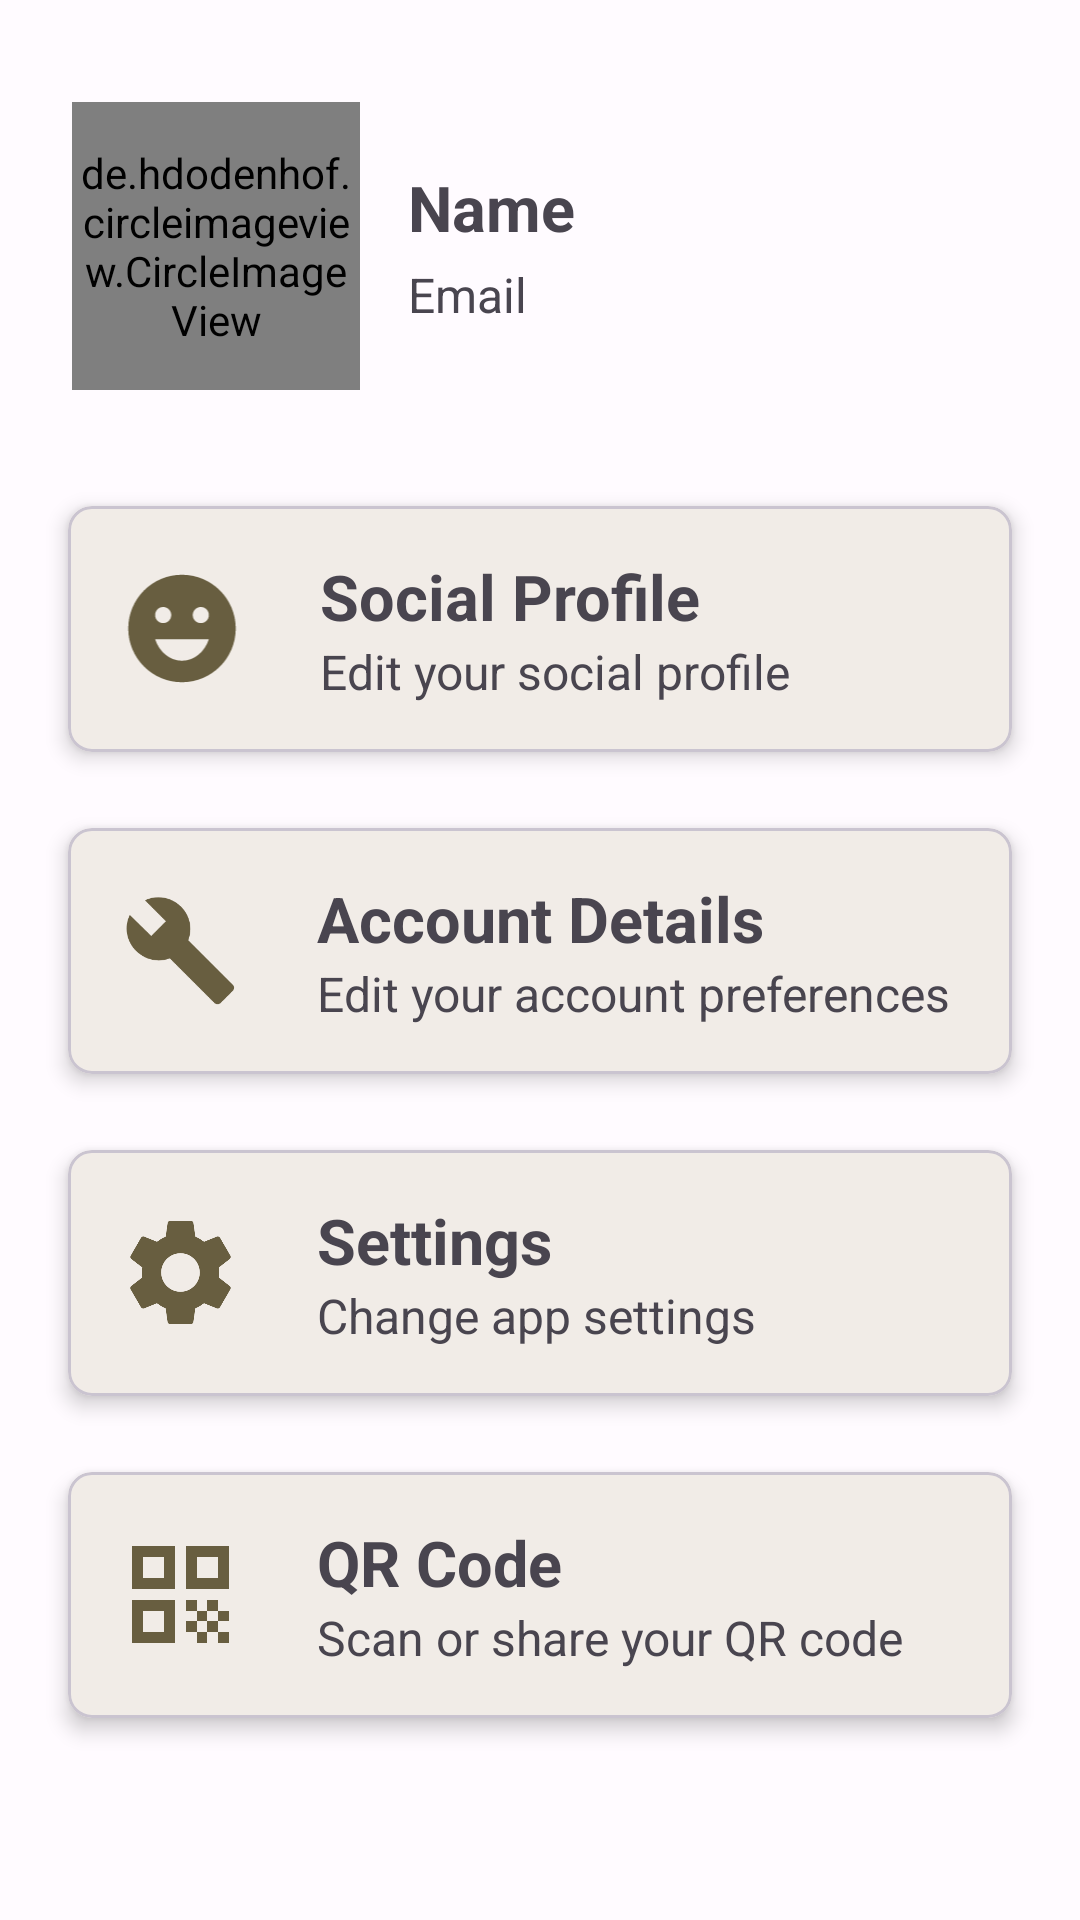

This screen was rendered from an Android layout file. Write that file and the resources it references.
<!-- AndroidManifest.xml: application theme Theme.DalSocial -->
<!-- res/layout/fragment_profile.xml -->
<?xml version="1.0" encoding="utf-8"?>
<LinearLayout xmlns:android="http://schemas.android.com/apk/res/android"
    xmlns:tools="http://schemas.android.com/tools"
    xmlns:app="http://schemas.android.com/apk/res-auto"
    android:layout_width="match_parent"
    android:layout_height="match_parent"
    tools:context=".fragment.profile.ProfileFragment"
    android:orientation="vertical">

    <LinearLayout
        android:layout_width="match_parent"
        android:layout_height="100dp"
        android:layout_marginHorizontal="24dp"
        android:layout_marginTop="32dp"
        android:layout_marginBottom="12dp"
        android:gravity="center"
        android:orientation="horizontal">

        <de.hdodenhof.circleimageview.CircleImageView xmlns:app="http://schemas.android.com/apk/res-auto"
            android:id="@+id/profile_image"
            android:layout_width="96dp"
            android:layout_height="96dp"
            android:src="@drawable/common_google_signin_btn_icon_dark_focused"
            app:civ_border_color="#FF000000" />

        <LinearLayout
            android:layout_width="match_parent"
            android:layout_height="match_parent"
            android:gravity="center"
            android:orientation="vertical">

            <TextView
                android:id="@+id/profile_name"
                android:layout_width="match_parent"
                android:layout_height="wrap_content"
                android:layout_marginHorizontal="16dp"
                android:layout_marginBottom="4dp"
                android:text="@string/display_name"
                android:textSize="21sp"
                android:textStyle="bold" />

            <TextView
                android:id="@+id/profile_email"
                android:layout_width="match_parent"
                android:layout_height="wrap_content"
                android:layout_marginHorizontal="16dp"
                android:text="@string/email"
                android:textSize="16sp" />

        </LinearLayout>

    </LinearLayout>

    <com.google.android.material.card.MaterialCardView
        android:id="@+id/socialProfileCard"
        android:layout_width="match_parent"
        android:layout_height="wrap_content"
        android:layout_marginTop="16dp"
        android:layout_marginHorizontal="16dp"
        app:cardCornerRadius="8dp"
        app:cardElevation="4dp"
        app:cardUseCompatPadding="true">

       <LinearLayout
           android:layout_width="match_parent"
           android:layout_height="wrap_content"
           android:orientation="horizontal">

           <ImageView
               android:layout_width="44dp"
               android:layout_height="43dp"
               android:layout_gravity="center"
               android:layout_marginVertical="16dp"
               android:layout_marginStart="16dp"
               android:layout_marginEnd="8dp"
               android:src="@drawable/ic_baseline_emoji_emotions_24" />

           <LinearLayout
               android:layout_width="wrap_content"
               android:layout_height="wrap_content"
               android:orientation="vertical"
               android:padding="16dp">

               <TextView
                   android:id="@+id/profile_points"
                   android:layout_width="wrap_content"
                   android:layout_height="wrap_content"
                   android:text="@string/social_profile_card_title"
                   android:textSize="21sp"
                   android:textStyle="bold" />

               <TextView
                   android:id="@+id/profile_points_text"
                   android:layout_width="wrap_content"
                   android:layout_height="wrap_content"
                   android:text="@string/social_profile_card_desc"
                   android:textSize="16sp" />

           </LinearLayout>

       </LinearLayout>


    </com.google.android.material.card.MaterialCardView>

    <com.google.android.material.card.MaterialCardView
        android:id="@+id/accountDetailsCard"
        android:layout_width="match_parent"
        android:layout_height="wrap_content"
        android:layout_marginTop="8dp"
        android:layout_marginHorizontal="16dp"
        app:cardCornerRadius="8dp"
        app:cardElevation="4dp"
        app:cardUseCompatPadding="true">

        <LinearLayout
            android:layout_width="match_parent"
            android:layout_height="wrap_content"
            android:orientation="horizontal">

            <ImageView
                android:layout_width="43dp"
                android:layout_height="43dp"
                android:src="@drawable/ic_baseline_preferences_24"
                android:layout_marginVertical="16dp"
                android:layout_marginStart="16dp"
                android:layout_marginEnd="8dp"
                android:padding="2dp"
                android:layout_gravity="center"/>

            <LinearLayout
                android:layout_width="wrap_content"
                android:layout_height="wrap_content"
                android:orientation="vertical"
                android:padding="16dp">

                <TextView
                    android:layout_width="wrap_content"
                    android:layout_height="wrap_content"
                    android:text="@string/acc_details_card_title"
                    android:textSize="21sp"
                    android:textStyle="bold" />

                <TextView
                    android:layout_width="wrap_content"
                    android:layout_height="wrap_content"
                    android:text="@string/acc_details_card_desc"
                    android:textSize="16sp" />

            </LinearLayout>

        </LinearLayout>


    </com.google.android.material.card.MaterialCardView>

    <com.google.android.material.card.MaterialCardView
        android:id="@+id/settingsCard"
        android:layout_width="match_parent"
        android:layout_height="wrap_content"
        android:layout_marginTop="8dp"
        android:layout_marginHorizontal="16dp"
        app:cardCornerRadius="8dp"
        app:cardElevation="4dp"
        app:cardUseCompatPadding="true">

        <LinearLayout
            android:layout_width="match_parent"
            android:layout_height="wrap_content"
            android:orientation="horizontal">

            <ImageView
                android:layout_width="43dp"
                android:layout_height="43dp"
                android:src="@drawable/ic_baseline_settings_24"
                android:layout_marginVertical="16dp"
                android:layout_marginStart="16dp"
                android:layout_marginEnd="8dp"
                android:layout_gravity="center"/>

            <LinearLayout
                android:layout_width="wrap_content"
                android:layout_height="wrap_content"
                android:orientation="vertical"
                android:padding="16dp">

                <TextView
                    android:layout_width="wrap_content"
                    android:layout_height="wrap_content"
                    android:text="@string/settings_card_title"
                    android:textSize="21sp"
                    android:textStyle="bold" />

                <TextView
                    android:layout_width="wrap_content"
                    android:layout_height="wrap_content"
                    android:text="@string/settings_card_desc"
                    android:textSize="16sp" />

            </LinearLayout>

        </LinearLayout>


    </com.google.android.material.card.MaterialCardView>

    <com.google.android.material.card.MaterialCardView
        android:id="@+id/qrCodeCard"
        android:layout_width="match_parent"
        android:layout_height="wrap_content"
        android:layout_marginTop="8dp"
        android:layout_marginHorizontal="16dp"
        app:cardCornerRadius="8dp"
        app:cardElevation="4dp"
        app:cardUseCompatPadding="true">

        <LinearLayout
            android:layout_width="match_parent"
            android:layout_height="wrap_content"
            android:orientation="horizontal">

            <ImageView
                android:layout_width="43dp"
                android:layout_height="43dp"
                android:src="@drawable/ic_baseline_qr_code_24"
                android:layout_marginVertical="16dp"
                android:layout_marginStart="16dp"
                android:layout_marginEnd="8dp"
                android:layout_gravity="center"/>

            <LinearLayout
                android:layout_width="wrap_content"
                android:layout_height="wrap_content"
                android:orientation="vertical"
                android:padding="16dp">

                <TextView
                    android:layout_width="wrap_content"
                    android:layout_height="wrap_content"
                    android:text="@string/qrcode_card_title"
                    android:textSize="21sp"
                    android:textStyle="bold" />

                <TextView
                    android:layout_width="wrap_content"
                    android:layout_height="wrap_content"
                    android:text="@string/qrcode_card_desc"
                    android:textSize="16sp" />

            </LinearLayout>

        </LinearLayout>


    </com.google.android.material.card.MaterialCardView>

</LinearLayout>
<!-- resources referenced by this layout -->
<resources>
  <!-- drawable ic_baseline_emoji_emotions_24 (drawable) -->
  <vector android:height="24dp" android:tint="@color/md_theme_light_secondary"
      android:viewportHeight="24" android:viewportWidth="24"
      android:width="24dp" xmlns:android="http://schemas.android.com/apk/res/android">
      <path android:fillColor="@color/md_theme_light_primary" android:pathData="M11.99,2C6.47,2 2,6.48 2,12c0,5.52 4.47,10 9.99,10C17.52,22 22,17.52 22,12C22,6.48 17.52,2 11.99,2zM8.5,8C9.33,8 10,8.67 10,9.5S9.33,11 8.5,11S7,10.33 7,9.5S7.67,8 8.5,8zM12,18c-2.28,0 -4.22,-1.66 -5,-4h10C16.22,16.34 14.28,18 12,18zM15.5,11c-0.83,0 -1.5,-0.67 -1.5,-1.5S14.67,8 15.5,8S17,8.67 17,9.5S16.33,11 15.5,11z"/>
  </vector>
  <!-- drawable ic_baseline_preferences_24 (drawable) -->
  <vector android:height="24dp" android:tint="@color/md_theme_light_secondary"
      android:viewportHeight="24" android:viewportWidth="24"
      android:width="24dp" xmlns:android="http://schemas.android.com/apk/res/android">
      <path android:fillColor="@color/md_theme_light_secondary" android:pathData="M22.7,19l-9.1,-9.1c0.9,-2.3 0.4,-5 -1.5,-6.9 -2,-2 -5,-2.4 -7.4,-1.3L9,6 6,9 1.6,4.7C0.4,7.1 0.9,10.1 2.9,12.1c1.9,1.9 4.6,2.4 6.9,1.5l9.1,9.1c0.4,0.4 1,0.4 1.4,0l2.3,-2.3c0.5,-0.4 0.5,-1.1 0.1,-1.4z"/>
  </vector>
  <string name="acc_details_card_desc">Edit your account preferences</string>
  <string name="acc_details_card_title">Account Details</string>
  <string name="display_name">Name</string>
  <string name="email">Email</string>
  <string name="qrcode_card_desc">Scan or share your QR code</string>
  <string name="qrcode_card_title">QR Code</string>
  <string name="settings_card_desc">Change app settings</string>
  <string name="settings_card_title">Settings</string>
  <string name="social_profile_card_desc">Edit your social profile</string>
  <string name="social_profile_card_title">Social Profile</string>
  <color name="md_theme_light_secondary">#685E40</color>
  <color name="md_theme_light_primary">#725C00</color>
  <color name="md_theme_light_onPrimary">#FFFFFF</color>
  <color name="md_theme_light_primaryContainer">#FFE080</color>
  <color name="md_theme_light_onPrimaryContainer">#231B00</color>
  <color name="md_theme_light_onSecondary">#FFFFFF</color>
  <color name="md_theme_light_secondaryContainer">#F0E1BB</color>
  <color name="md_theme_light_onSecondaryContainer">#221B04</color>
  <color name="md_theme_light_tertiary">#46664C</color>
  <color name="md_theme_light_onTertiary">#FFFFFF</color>
  <color name="md_theme_light_tertiaryContainer">#C7ECCB</color>
  <color name="md_theme_light_onTertiaryContainer">#02210D</color>
  <color name="md_theme_light_error">#BA1A1A</color>
  <color name="md_theme_light_errorContainer">#FFDAD6</color>
  <color name="md_theme_light_onError">#FFFFFF</color>
  <color name="md_theme_light_onErrorContainer">#410002</color>
  <color name="md_theme_light_background">#FFFBFF</color>
  <color name="md_theme_light_onBackground">#1E1B16</color>
  <color name="md_theme_light_surface">#FFFBFF</color>
  <color name="md_theme_light_onSurface">#1E1B16</color>
  <color name="md_theme_light_surfaceVariant">#EBE2CF</color>
  <color name="md_theme_light_onSurfaceVariant">#4C4639</color>
  <color name="md_theme_light_outline">#7D7667</color>
  <color name="md_theme_light_inverseOnSurface">#F6F0E7</color>
  <color name="md_theme_light_inverseSurface">#33302A</color>
  <color name="md_theme_light_inversePrimary">#E7C349</color>
</resources>
